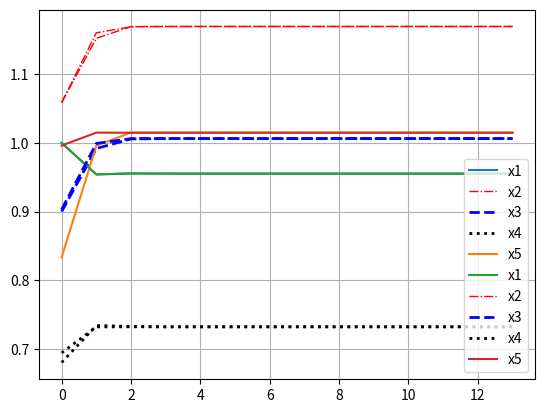

Write the Python code that produced this figure.
# Jacobi
# Seidal Method
import numpy as np

import matplotlib.pyplot as plt

A = np.array([[10,1,-1,-1,1],[3,17,-1,-1,-1],[1,-1,20,-4,1],[3,-1,3,25,-1],[4,-1,1,-4,18]])
b = np.array([[10],[20],[18],[22],[19]])
x0=np.array([[1],[1],[1],[0],[0]])
L = np.tril(A,-1)
U = np.triu(A,1)
# D = A - L - U

# alternative method to find D^-1
# diag => to find diagnonal ele and then diagflat => to spread out in flat
D=np.diagflat(np.diag(A,0))
LD_inv=np.linalg.inv(L+D)
D_inv=np.linalg.inv(D)
R=A-D

i=0
print(i,np.transpose(x0),end='\n\n')

prev=[]
y1=[]
y2=[]
y3=[]
y4=[]
y5=[]

z1=[]
z2=[]
z3=[]
z4=[]
z5=[]
while(i!=15):
    i=i+1
    x1=D_inv@(b-(R @ x0))
    prev=x1
    x1=LD_inv@(b-(U @ x0))       
    if(i==15):
        break    
    x0=x1
    y1.append(prev[0,0])
    z1.append(x1[0,0])
    y2.append(prev[1,0])
    z2.append(x0[1,0])
    y3.append(prev[2,0])
    z3.append(x0[2,0])
    y4.append(prev[3,0])
    z4.append(x0[3,0])
    y5.append(prev[4,0])
    z5.append(x0[4,0])
    print(i,np.transpose(x0),end='\n\n')
    

plt.grid()
plt.plot(range(len(y1)), y1,label='x1')
plt.plot(range(len(y2)), y2, color='red', linewidth=1, linestyle='dashdot',label='x2')
plt.plot(range(len(y3)), y3, color='blue', linewidth=2, linestyle='--',label='x3')
plt.plot(range(len(y4)), y4,color='black', linewidth=2, linestyle='dotted',label='x4')
plt.plot(range(len(y5)), y5,label='x5')

plt.plot(range(len(z1)), z1,label='x1')
plt.plot(range(len(z2)), z2, color='red', linewidth=1, linestyle='dashdot',label='x2')
plt.plot(range(len(z3)), z3, color='blue', linewidth=2, linestyle='--',label='x3')
plt.plot(range(len(z4)), z4,color='black', linewidth=2, linestyle='dotted',label='x4')
plt.plot(range(len(z5)), z5,label='x5')
plt.legend()
plt.show()